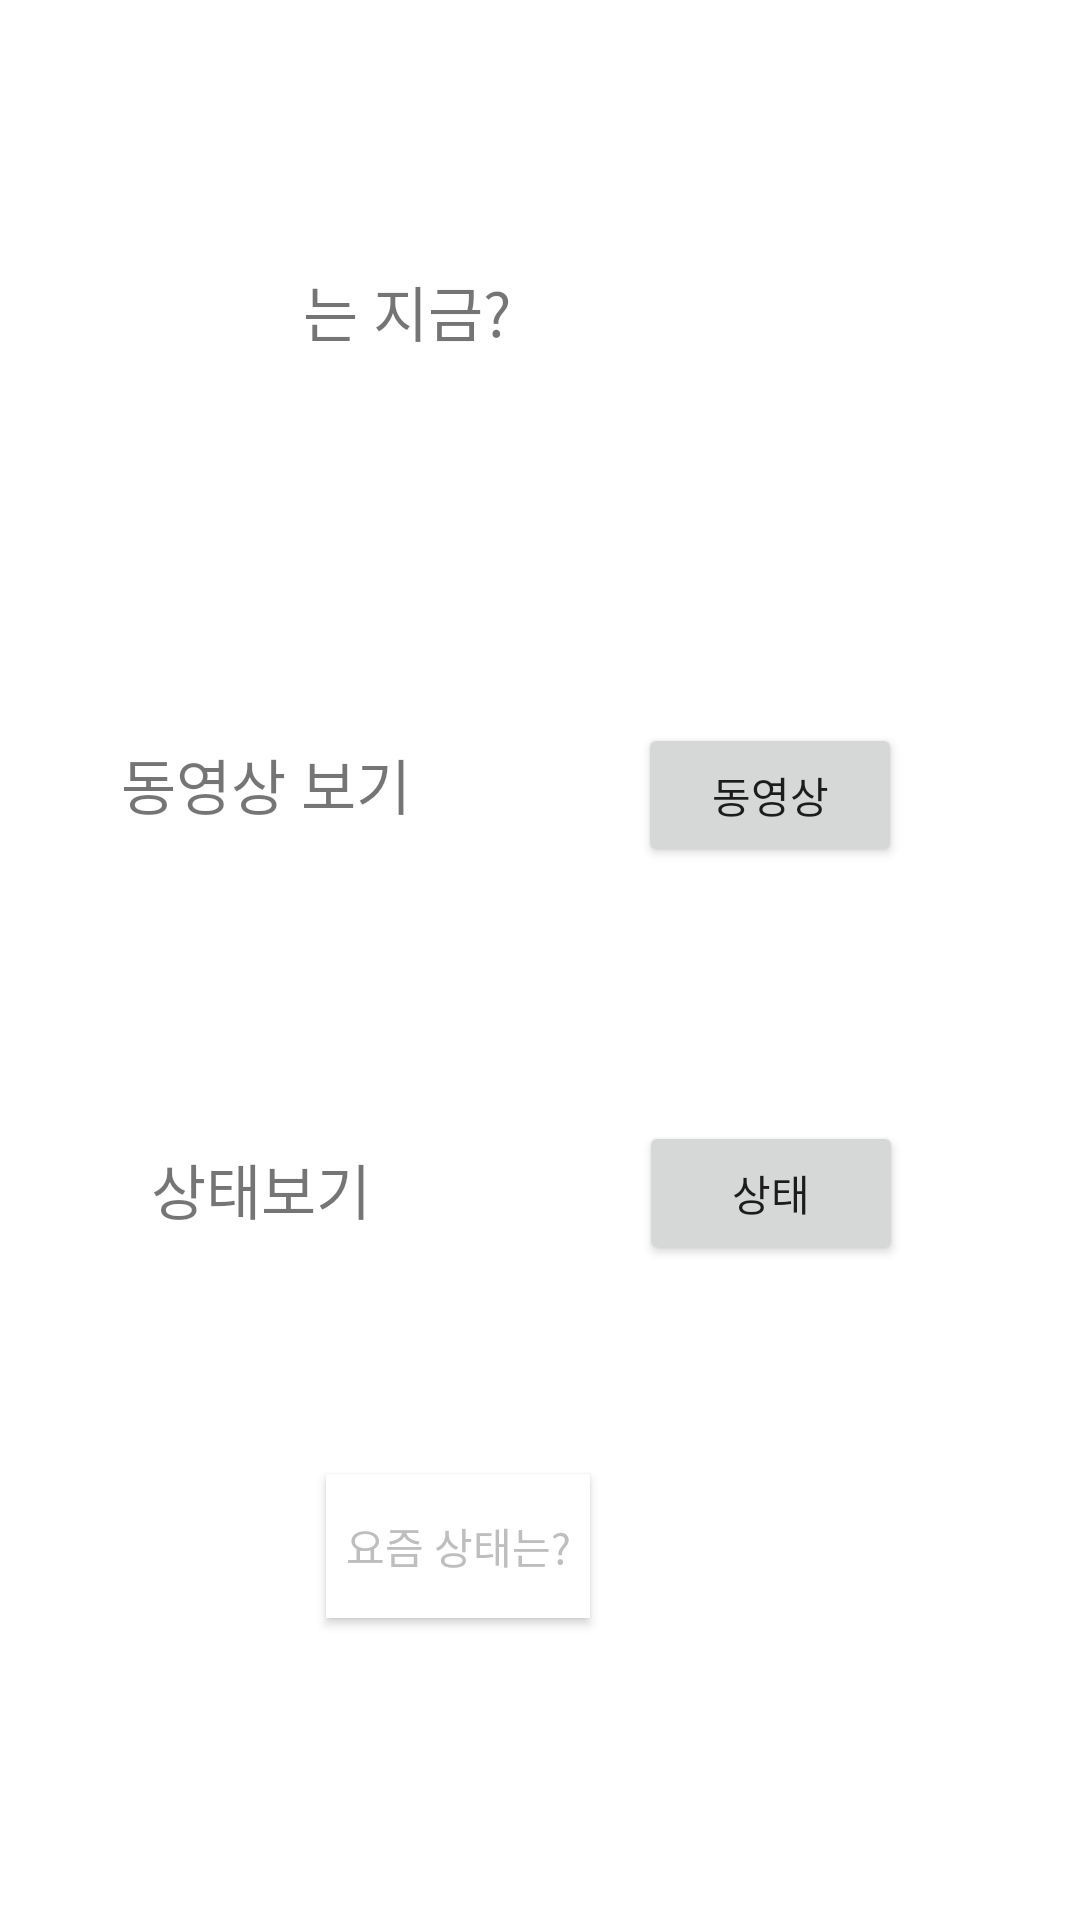

Android layout source for this screen:
<!-- AndroidManifest.xml: application theme Theme.Dog_info -->
<!-- res/layout/activity_dog_menu.xml -->
<?xml version="1.0" encoding="utf-8"?>

<androidx.constraintlayout.widget.ConstraintLayout xmlns:android="http://schemas.android.com/apk/res/android"
    xmlns:app="http://schemas.android.com/apk/res-auto"
    xmlns:tools="http://schemas.android.com/tools"
    android:layout_width="match_parent"
    android:layout_height="match_parent"
    tools:context=".Dog_menu">

    <TextView
        android:id="@+id/tv_receivename2"
        android:layout_width="wrap_content"
        android:layout_height="wrap_content"
        android:text=""
        android:textSize="20dp"
        app:layout_constraintBottom_toBottomOf="parent"
        app:layout_constraintEnd_toStartOf="@+id/textView4"
        app:layout_constraintHorizontal_bias="0.87"
        app:layout_constraintStart_toStartOf="parent"
        app:layout_constraintTop_toTopOf="parent"
        app:layout_constraintVertical_bias="0.146" />

    <TextView
        android:id="@+id/tv_receivename5"
        android:layout_width="wrap_content"
        android:layout_height="wrap_content"
        android:text=""
        android:textSize="20dp"
        app:layout_constraintBottom_toBottomOf="parent"
        app:layout_constraintEnd_toStartOf="@+id/button3"
        app:layout_constraintHorizontal_bias="0.762"
        app:layout_constraintStart_toStartOf="parent"
        app:layout_constraintTop_toTopOf="parent"
        app:layout_constraintVertical_bias="0.821" />

    <TextView
        android:id="@+id/textView4"
        android:layout_width="wrap_content"
        android:layout_height="wrap_content"
        android:text="는 지금?"
        android:textSize="20dp"
        app:layout_constraintBottom_toBottomOf="parent"
        app:layout_constraintEnd_toEndOf="parent"
        app:layout_constraintHorizontal_bias="0.348"
        app:layout_constraintStart_toStartOf="parent"
        app:layout_constraintTop_toTopOf="parent"
        app:layout_constraintVertical_bias="0.146" />

    <TextView
        android:id="@+id/textView8"
        android:layout_width="wrap_content"
        android:layout_height="wrap_content"
        android:text="동영상 보기"
        android:textSize="20dp"
        app:layout_constraintBottom_toBottomOf="parent"
        app:layout_constraintEnd_toEndOf="parent"
        app:layout_constraintHorizontal_bias="0.153"
        app:layout_constraintStart_toStartOf="parent"
        app:layout_constraintTop_toTopOf="parent"
        app:layout_constraintVertical_bias="0.404" />

    <TextView
        android:id="@+id/textView9"
        android:layout_width="wrap_content"
        android:layout_height="wrap_content"
        android:text="상태보기"
        android:textSize="20dp"
        app:layout_constraintBottom_toBottomOf="parent"
        app:layout_constraintEnd_toEndOf="parent"
        app:layout_constraintHorizontal_bias="0.175"
        app:layout_constraintStart_toStartOf="parent"
        app:layout_constraintTop_toTopOf="parent"
        app:layout_constraintVertical_bias="0.625" />

    <Button
        android:id="@+id/video_btn"
        android:layout_width="wrap_content"
        android:layout_height="wrap_content"
        android:text="동영상"
        app:layout_constraintBottom_toBottomOf="parent"
        app:layout_constraintEnd_toEndOf="parent"
        app:layout_constraintHorizontal_bias="0.782"
        app:layout_constraintStart_toStartOf="parent"
        app:layout_constraintTop_toTopOf="parent"
        app:layout_constraintVertical_bias="0.407" />

    <Button
        android:id="@+id/status_btn"
        android:layout_width="wrap_content"
        android:layout_height="wrap_content"
        android:text="상태"
        app:layout_constraintBottom_toBottomOf="parent"
        app:layout_constraintEnd_toEndOf="parent"
        app:layout_constraintHorizontal_bias="0.783"
        app:layout_constraintStart_toStartOf="parent"
        app:layout_constraintTop_toTopOf="parent"
        app:layout_constraintVertical_bias="0.631" />

    <Button
        android:id="@+id/button3"
        android:layout_width="wrap_content"
        android:layout_height="wrap_content"
        android:background="@color/white"
        android:text="요즘 상태는?"
        android:textColor="@android:color/secondary_text_dark"
        app:backgroundTint="@color/white"
        app:layout_constraintBottom_toBottomOf="parent"
        app:layout_constraintEnd_toEndOf="parent"
        app:layout_constraintHorizontal_bias="0.4"
        app:layout_constraintStart_toStartOf="parent"
        app:layout_constraintTop_toTopOf="parent"
        app:layout_constraintVertical_bias="0.83" />
</androidx.constraintlayout.widget.ConstraintLayout>
<!-- resources referenced by this layout -->
<resources>
  <style name="Theme.Dog_info" parent="Theme.MaterialComponents.DayNight.DarkActionBar">
          
          <item name="colorPrimary">@color/purple_500</item>
          <item name="colorPrimaryVariant">@color/purple_700</item>
          <item name="colorOnPrimary">@color/white</item>
          
          <item name="colorSecondary">@color/teal_200</item>
          <item name="colorSecondaryVariant">@color/teal_700</item>
          <item name="colorOnSecondary">@color/black</item>
          
          <item name="android:statusBarColor" tools:targetApi="l">?attr/colorPrimaryVariant</item>
          
      </style>
  <!-- not gathered from this repository: default colours our renderer supplied (Android Studio template values) -->
  <color name="purple_500">#FF6200EE</color>
  <color name="purple_700">#FF3700B3</color>
  <color name="teal_200">#FF03DAC5</color>
  <color name="teal_700">#FF018786</color>
  <color name="black">#FF000000</color>
  <color name="white">#FFFFFFFF</color>
</resources>
